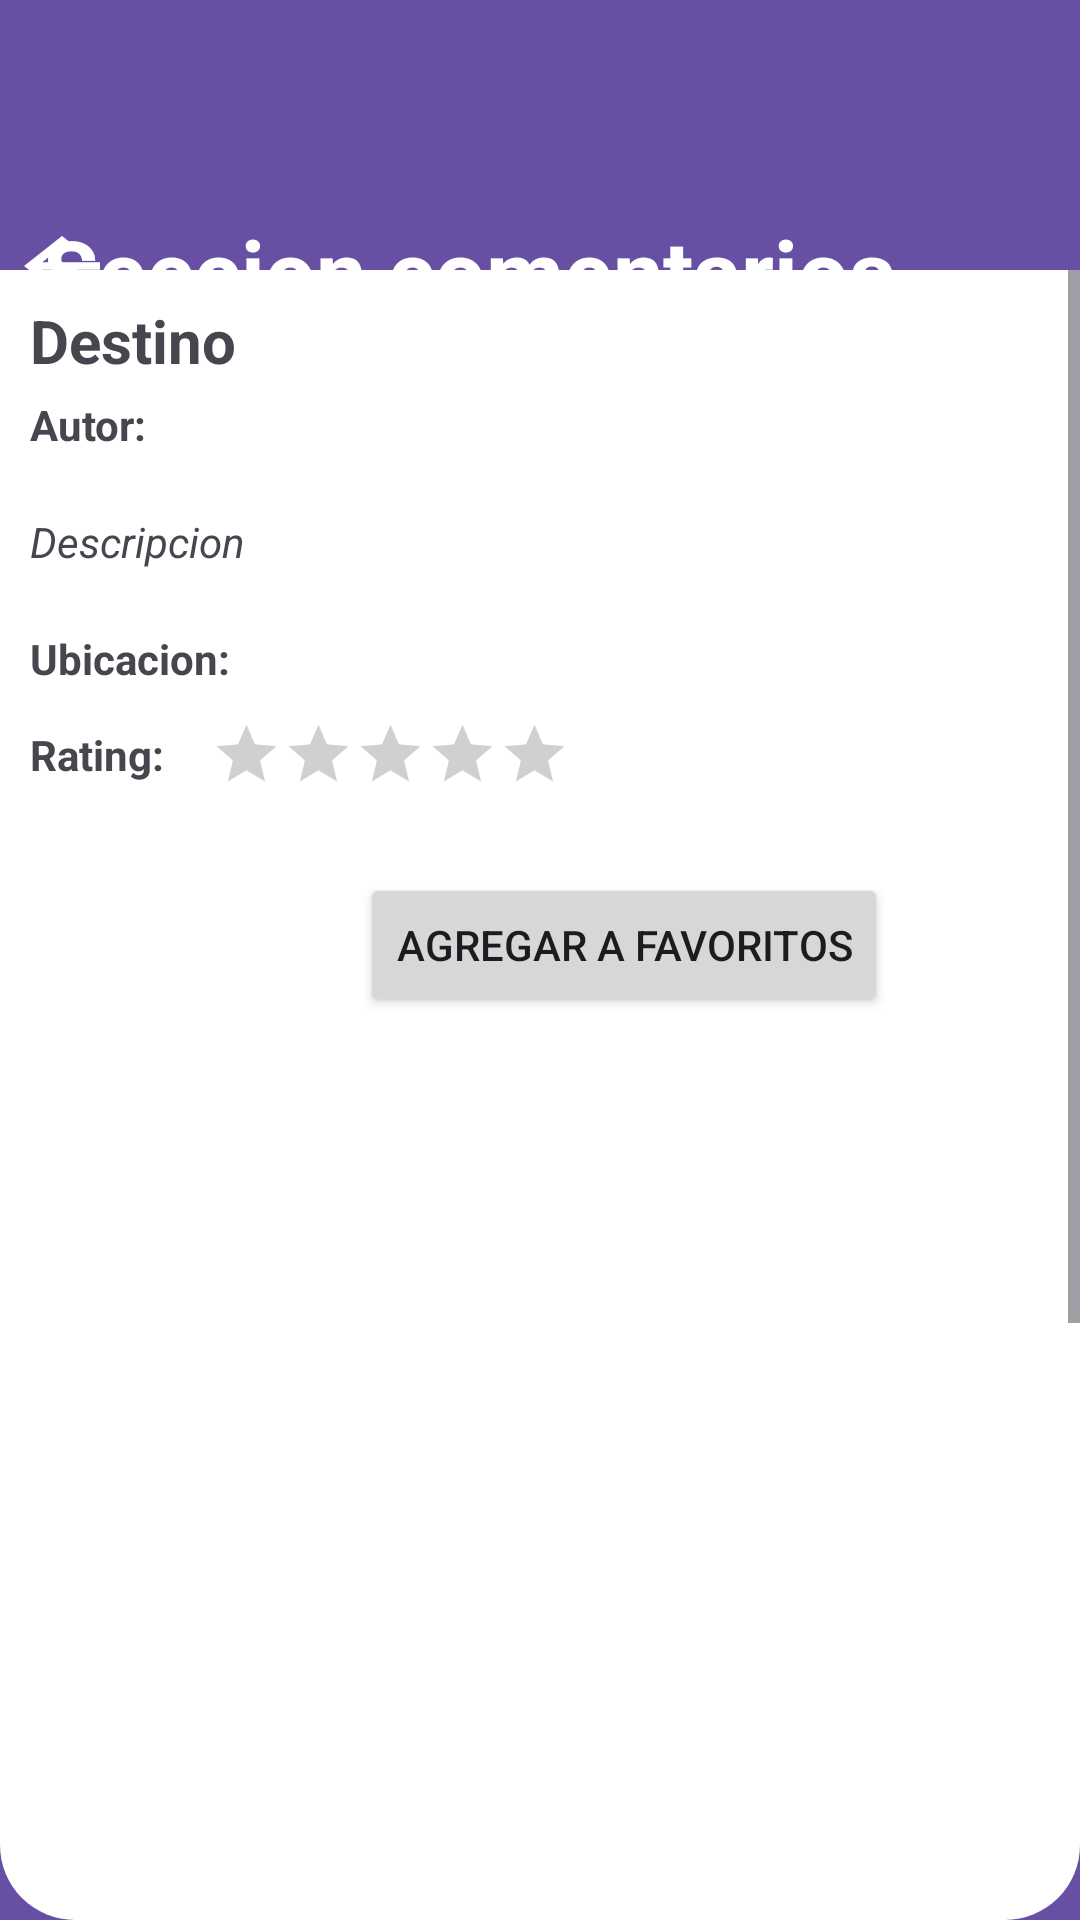

This screen was rendered from an Android layout file. Write that file and the resources it references.
<!-- AndroidManifest.xml: application theme Theme.HC21018GP21022 -->
<!-- res/layout/fragment_comentarios.xml -->
<?xml version="1.0" encoding="utf-8"?>
<FrameLayout xmlns:android="http://schemas.android.com/apk/res/android"
    xmlns:app="http://schemas.android.com/apk/res-auto"
    xmlns:tools="http://schemas.android.com/tools"
    android:layout_width="match_parent"
    android:layout_height="match_parent"
    tools:context=".Fragments.ComentariosFragment">

    <androidx.constraintlayout.widget.ConstraintLayout
        android:layout_width="match_parent"
        android:layout_height="match_parent"
        android:background="?attr/colorPrimary">

        <ImageButton
            android:id="@+id/btnCancelar"
            android:layout_width="41dp"
            android:layout_height="37dp"
            android:layout_marginTop="70dp"
            android:background="#00FFFFFF"
            android:src="@drawable/baseline_arrow_back_24"
            app:layout_constraintEnd_toStartOf="@+id/textView5"
            app:layout_constraintHorizontal_bias="0.0"
            app:layout_constraintStart_toStartOf="parent"
            app:layout_constraintTop_toTopOf="parent" />

        <TextView
            android:id="@+id/textView5"
            android:layout_width="311dp"
            android:layout_height="wrap_content"
            android:layout_marginTop="70dp"
            android:layout_marginEnd="48dp"
            android:text="Seccion comentarios"
            android:textAlignment="center"
            android:textColor="?attr/colorOnPrimary"
            android:textSize="30sp"
            android:textStyle="bold"
            app:layout_constraintEnd_toEndOf="parent"
            app:layout_constraintTop_toTopOf="parent" />

        <ScrollView
            android:layout_width="match_parent"
            android:layout_height="550dp"
            android:background="@drawable/cuadro"
            app:layout_constraintBottom_toBottomOf="parent"
            app:layout_constraintStart_toStartOf="parent">

            <LinearLayout
                android:layout_width="match_parent"
                android:layout_height="wrap_content"
                android:orientation="vertical">

                <LinearLayout
                    android:layout_width="411dp"
                    android:layout_height="wrap_content"
                    android:background="?attr/colorOnPrimary"
                    android:orientation="vertical"
                    android:padding="10dp"
                    app:layout_constraintEnd_toEndOf="parent"
                    app:layout_constraintStart_toStartOf="parent"
                    app:layout_constraintTop_toTopOf="parent">

                    <TextView
                        android:id="@+id/lblNombreDestinoPop"
                        android:layout_width="match_parent"
                        android:layout_height="wrap_content"
                        android:layout_marginBottom="5dp"
                        android:text="Destino"
                        android:textAlignment="textStart"
                        android:textSize="20sp"
                        android:textStyle="bold" />

                    <LinearLayout
                        android:layout_width="match_parent"
                        android:layout_height="wrap_content"
                        android:layout_marginBottom="20dp"
                        android:orientation="horizontal">

                        <TextView
                            android:id="@+id/textView17Pop"
                            android:layout_width="wrap_content"
                            android:layout_height="wrap_content"
                            android:text="Autor:"
                            android:textStyle="bold" />

                        <TextView
                            android:id="@+id/lblUsernameDestinoPop"
                            android:layout_width="wrap_content"
                            android:layout_height="wrap_content"
                            android:paddingLeft="10dp" />
                    </LinearLayout>

                    <TextView
                        android:id="@+id/lblDescripcionDestinoPop"
                        android:layout_width="wrap_content"
                        android:layout_height="wrap_content"
                        android:layout_marginBottom="10dp"
                        android:text="Descripcion"
                        android:textStyle="italic" />

                    <ImageView
                        android:id="@+id/imageView4"
                        android:layout_width="match_parent"
                        android:layout_height="wrap_content"
                        android:layout_marginBottom="10dp"
                        tools:srcCompat="@tools:sample/avatars" />

                    <LinearLayout
                        android:layout_width="match_parent"
                        android:layout_height="wrap_content"
                        android:layout_marginBottom="10dp"
                        android:orientation="horizontal">

                        <TextView
                            android:id="@+id/textView14Pop"
                            android:layout_width="wrap_content"
                            android:layout_height="wrap_content"
                            android:text="Ubicacion:"
                            android:textStyle="bold" />

                        <TextView
                            android:id="@+id/lblUbicacionDestinoPop"
                            android:layout_width="wrap_content"
                            android:layout_height="wrap_content"
                            android:paddingLeft="10dp" />
                    </LinearLayout>

                    <LinearLayout
                        android:layout_width="match_parent"
                        android:layout_height="wrap_content"
                        android:layout_marginBottom="10dp"
                        android:orientation="horizontal">

                        <TextView
                            android:id="@+id/textView10RaDes"
                            android:layout_width="wrap_content"
                            android:layout_height="wrap_content"
                            android:paddingTop="3dp"
                            android:text="Rating:"
                            android:textStyle="bold" />

                        <TextView
                            android:id="@+id/lblRatingDes"
                            android:layout_width="wrap_content"
                            android:layout_height="wrap_content"
                            android:paddingLeft="10dp"
                            android:paddingTop="3dp" />

                        <RatingBar
                            android:id="@+id/ratingBar"
                            android:layout_width="251dp"
                            android:layout_height="42dp"
                            android:isIndicator="true"
                            android:numStars="5"
                            android:paddingLeft="10dp"
                            android:scaleX="0.5"
                            android:scaleY="0.5"
                            android:transformPivotX="1dp"
                            android:transformPivotY="1dp" />
                    </LinearLayout>

                    <LinearLayout
                        android:layout_width="match_parent"
                        android:layout_height="wrap_content"
                        android:layout_marginBottom="1dp"
                        android:gravity="center"
                        android:orientation="horizontal">

                        <Button
                            android:id="@+id/btnFavPop"
                            android:layout_width="wrap_content"
                            android:layout_height="wrap_content"
                            android:layout_marginLeft="5dp"
                            android:text="Agregar a favoritos" />
                    </LinearLayout>
                </LinearLayout>

                <ListView
                    android:id="@+id/listviewComentarios"
                    android:layout_width="wrap_content"
                    android:layout_height="510dp"
                    app:layout_constraintEnd_toEndOf="parent"
                    app:layout_constraintHorizontal_bias="0.0"
                    app:layout_constraintStart_toStartOf="parent"
                    app:layout_constraintTop_toBottomOf="@+id/btnFavPop" />



                <RatingBar
                    android:id="@+id/txtRatingComment"
                    android:layout_width="251dp"
                    android:layout_height="42dp"
                    android:numStars="5"
                    android:paddingLeft="10dp"
                    android:scaleX="0.5"
                    android:scaleY="0.5"
                    android:transformPivotX="1dp"
                    android:transformPivotY="1dp"
                    app:layout_constraintBottom_toBottomOf="parent"
                    app:layout_constraintEnd_toStartOf="@+id/btnPublicar"
                    app:layout_constraintHorizontal_bias="0.0"
                    app:layout_constraintStart_toStartOf="parent"
                    app:layout_constraintTop_toBottomOf="@+id/imageView"
                    app:layout_constraintVertical_bias="0.11" />
                <LinearLayout
                    android:layout_width="match_parent"
                    android:layout_height="match_parent"
                    android:orientation="horizontal">

                    <EditText
                        android:id="@+id/edtComentario"
                        android:layout_width="344dp"
                        android:layout_height="43dp"
                        android:ems="10"

                        android:hint="Ingrese un comentario"
                        android:inputType="text"
                        android:paddingLeft="13dp"
                        app:layout_constraintBottom_toBottomOf="parent"
                        app:layout_constraintEnd_toStartOf="@+id/btnComentarioPop"
                        app:layout_constraintHorizontal_bias="0.0"
                        app:layout_constraintStart_toStartOf="parent"
                        app:layout_constraintTop_toBottomOf="@+id/listviewComentarios"
                        app:layout_constraintVertical_bias="0.0" />

                    <ImageButton
                        android:id="@+id/btnComentarioPop"
                        android:layout_width="61dp"
                        android:layout_height="50dp"
                        android:background="#00FFFFFF"
                        android:src="@drawable/enviar"
                        app:layout_constraintBottom_toBottomOf="parent"
                        app:layout_constraintEnd_toEndOf="parent"
                        app:layout_constraintTop_toBottomOf="@+id/listviewComentarios"
                        app:layout_constraintVertical_bias="0.0" />

                </LinearLayout>
            </LinearLayout>
        </ScrollView>

    </androidx.constraintlayout.widget.ConstraintLayout>

</FrameLayout>
<!-- resources referenced by this layout -->
<resources>
  <!-- drawable baseline_arrow_back_24 (drawable) -->
  <vector xmlns:android="http://schemas.android.com/apk/res/android" android:autoMirrored="true" android:height="30dp" android:tint="?attr/colorOnPrimary" android:viewportHeight="24" android:viewportWidth="24" android:width="38dp">
        
      <path android:fillColor="@android:color/white" android:pathData="M20,11H7.83l5.59,-5.59L12,4l-8,8 8,8 1.41,-1.41L7.83,13H20v-2z"/>
      
  </vector>
  <!-- drawable cuadro (drawable) -->
  <?xml version="1.0" encoding="utf-8"?>
  <shape xmlns:android="http://schemas.android.com/apk/res/android">
      <solid android:color="?attr/colorOnPrimary" />
      <corners android:radius="25dp">
      </corners>
  
  </shape>
  <style name="Theme.HC21018GP21022" parent="Base.Theme.HC21018GP21022" />
  <style name="Base.Theme.HC21018GP21022" parent="Theme.Material3.DayNight.NoActionBar">
          
          
      </style>
</resources>
